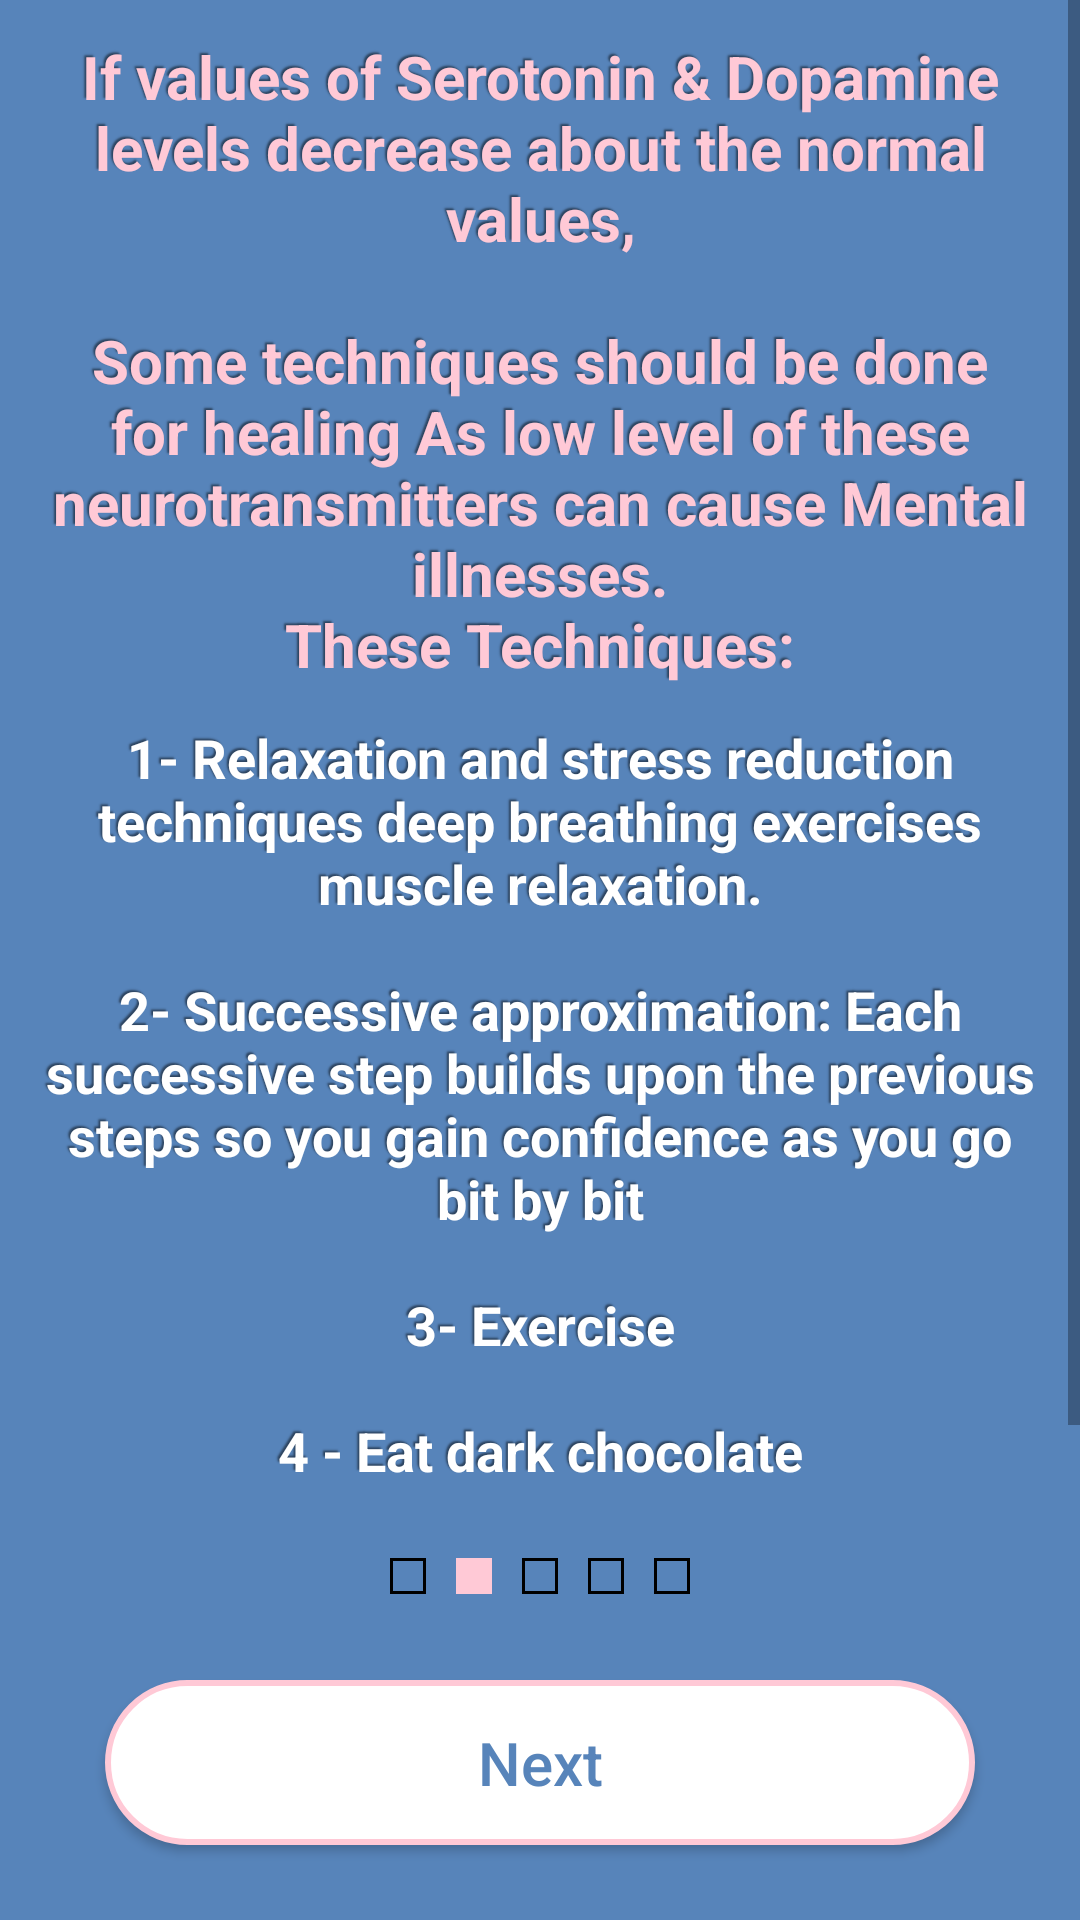

Here is an Android app screen rendered from its layout file. Give the layout XML and the strings, colors and styles it references.
<!-- AndroidManifest.xml: application theme Theme.YourLifeIsMyLife -->
<!-- res/layout/fragment_knowledge_second_page.xml -->
<?xml version="1.0" encoding="utf-8"?>
<RelativeLayout xmlns:android="http://schemas.android.com/apk/res/android"
    xmlns:tools="http://schemas.android.com/tools"
    android:layout_width="match_parent"
    android:layout_height="match_parent"
    android:background="@color/background_color"
    android:layoutDirection="ltr"
    android:textDirection="ltr"
    tools:context=".User.Knowledge.KnowledgePages.KnowledgeSecondPage">


    <ScrollView
        android:layout_width="match_parent"
        android:layout_height="match_parent"
        android:layout_above="@id/intro_pages_boxes">

        <LinearLayout
            android:layout_width="match_parent"
            android:layout_height="wrap_content"
            android:orientation="vertical"
            android:padding="@dimen/et_margin_small_start_end">

            <TextView
                android:layout_width="wrap_content"
                android:layout_height="wrap_content"
                android:gravity="center"
                android:shadowColor="@color/text_shadow"
                android:shadowDx="-2"
                android:shadowDy="-2"
                android:shadowRadius="1"
                android:text="@string/knowledge_page_two_title"
                android:textColor="@color/pink_light"
                android:textSize="20sp"
                android:textStyle="bold" />

            <TextView
                android:layout_width="match_parent"
                android:layout_height="wrap_content"
                android:layout_marginTop="@dimen/et_margin_small_start_end"
                android:gravity="center"
                android:shadowColor="@color/text_shadow"
                android:shadowDx="-2"
                android:shadowDy="-2"
                android:shadowRadius="1"
                android:text="@string/knowledge_page_two"
                android:textColor="@color/white"
                android:textSize="18sp"
                android:textStyle="bold" />

        </LinearLayout>
    </ScrollView>


    <RelativeLayout
        android:id="@+id/intro_pages_boxes"
        android:layout_width="match_parent"
        android:layout_height="45dp"
        android:layout_above="@id/next_btn"
        android:layout_marginTop="@dimen/et_margin_small_start_end"
        android:layout_marginBottom="@dimen/et_margin_small_start_end"
        android:orientation="horizontal"
        android:padding="5dp">


        <ImageView
            android:id="@+id/prev_page_image"
            android:layout_width="35dp"
            android:layout_height="35dp"
            android:layout_alignParentStart="true"
            android:layout_marginStart="@dimen/et_margin_vertical"
            android:src="@drawable/ic_prev_dark_pink"
            android:visibility="gone" />


        <ImageView
            android:id="@+id/intro_first_box"
            android:layout_width="@dimen/box_w_and_h"
            android:layout_height="@dimen/box_w_and_h"
            android:layout_centerVertical="true"
            android:layout_marginEnd="10dp"
            android:layout_toStartOf="@id/intro_second_box"
            android:background="@drawable/intro_box_shape_empty__dark_pink" />

        <ImageView
            android:id="@+id/intro_second_box"
            android:layout_width="@dimen/box_w_and_h"
            android:layout_height="@dimen/box_w_and_h"
            android:layout_centerVertical="true"
            android:layout_toStartOf="@id/intro_third_box"
            android:background="@drawable/intro_box_shape_fill_dark_pink" />

        <ImageView
            android:id="@+id/intro_third_box"
            android:layout_width="@dimen/box_w_and_h"
            android:layout_height="@dimen/box_w_and_h"
            android:layout_centerInParent="true"
            android:layout_centerVertical="true"
            android:layout_marginStart="10dp"
            android:background="@drawable/intro_box_shape_empty__dark_pink" />


        <ImageView
            android:id="@+id/intro_fourth_box"
            android:layout_width="@dimen/box_w_and_h"
            android:layout_height="@dimen/box_w_and_h"
            android:layout_centerVertical="true"
            android:layout_marginStart="10dp"
            android:layout_toEndOf="@id/intro_third_box"
            android:background="@drawable/intro_box_shape_empty__dark_pink" />

        <ImageView
            android:id="@+id/intro_fifth_box"
            android:layout_width="@dimen/box_w_and_h"
            android:layout_height="@dimen/box_w_and_h"
            android:layout_centerVertical="true"
            android:layout_marginStart="10dp"
            android:layout_toEndOf="@id/intro_fourth_box"
            android:background="@drawable/intro_box_shape_empty__dark_pink" />


        <ImageView
            android:id="@+id/next_page_image"
            android:layout_width="35dp"
            android:layout_height="35dp"
            android:layout_alignParentEnd="true"
            android:layout_marginEnd="@dimen/et_margin_vertical"
            android:src="@drawable/ic_next_dark_pink"
            android:visibility="gone" />


    </RelativeLayout>

    <androidx.appcompat.widget.AppCompatButton
        android:id="@+id/next_btn"
        android:layout_width="match_parent"
        android:layout_height="55dp"
        android:layout_alignParentBottom="true"
        android:layout_centerHorizontal="true"
        android:layout_marginStart="@dimen/et_margin_start_end"
        android:layout_marginEnd="@dimen/et_margin_start_end"
        android:layout_marginBottom="25dp"
        android:background="@drawable/button_shape_pink"
        android:text="Next"
        android:textAllCaps="false"
        android:textColor="@color/blue"
        android:textSize="20sp" />


</RelativeLayout>
<!-- resources referenced by this layout -->
<resources>
  <color name="background_color">#5784ba</color>
  <color name="blue">#5784BA</color>
  <color name="pink_light">#FFC9D6</color>
  <color name="text_shadow">#7F000000</color>
  <color name="white">#FFFFFFFF</color>
  <dimen name="box_w_and_h">12dp</dimen>
  <dimen name="et_margin_small_start_end">12dp</dimen>
  <dimen name="et_margin_start_end">35dp</dimen>
  <dimen name="et_margin_vertical">12dp</dimen>
  <!-- drawable button_shape_pink (drawable) -->
  <?xml version="1.0" encoding="utf-8"?>
  <shape android:shape="rectangle"
      xmlns:android="http://schemas.android.com/apk/res/android">
  
      <corners android:radius="@dimen/et_corners_radius"/>
      <solid android:color="@color/white"/>
      <stroke android:color="@color/pink_light"
          android:width="2dp"/>
  </shape>
  <!-- drawable ic_next_dark_pink (drawable) -->
  <vector xmlns:android="http://schemas.android.com/apk/res/android"
      android:width="25dp"
      android:height="25dp"
      android:viewportWidth="25"
      android:viewportHeight="25">
    <path
        android:pathData="M2,0L23,0A2,2 0,0 1,25 2L25,23A2,2 0,0 1,23 25L2,25A2,2 0,0 1,0 23L0,2A2,2 0,0 1,2 0z"
        android:fillColor="@color/pink_light"/>
    <path
        android:strokeWidth="1"
        android:pathData="M20.194,12.5A7.693,7.693 0,1 1,12.5 4.807,7.693 7.693,0 0,1 20.194,12.5Z"
        android:strokeLineJoin="round"
        android:fillColor="#00000000"
        android:strokeColor="#fff"
        android:strokeLineCap="round"/>
    <path
        android:strokeWidth="1"
        android:pathData="M12.5,15.578l3.077,-3.077L12.5,9.423"
        android:strokeLineJoin="round"
        android:fillColor="#00000000"
        android:strokeColor="#fff"
        android:strokeLineCap="round"/>
    <path
        android:strokeWidth="1"
        android:pathData="M9.423,12.5h6.155"
        android:strokeLineJoin="round"
        android:fillColor="#00000000"
        android:strokeColor="#fff"
        android:strokeLineCap="round"/>
  </vector>
  <!-- drawable intro_box_shape_empty__dark_pink (drawable) -->
  <?xml version="1.0" encoding="utf-8"?>
  <shape xmlns:android="http://schemas.android.com/apk/res/android"
      android:shape="rectangle">
  
      <solid android:color="@color/pink" />
      <stroke
          android:width="1dp"
          android:color="@color/dark_pink" />
  
  </shape>
  <!-- drawable intro_box_shape_fill_dark_pink (drawable) -->
  <?xml version="1.0" encoding="utf-8"?>
  <shape xmlns:android="http://schemas.android.com/apk/res/android"
      android:shape="rectangle">
  
      <solid android:color="@color/pink_light" />
      <stroke
          android:width="2dp"
          android:color="@color/pink_light" />
  
  </shape>
  <string name="knowledge_page_two">
          "1- Relaxation and stress reduction techniques deep breathing exercises muscle relaxation.
  
  2- Successive approximation: Each successive step builds upon the previous steps so you gain confidence as you go bit by bit
  
  3- Exercise
  
  4 - Eat dark chocolate
      </string>
  <string name="knowledge_page_two_title">"If values of Serotonin &amp; Dopamine levels decrease about the normal values,
  
  Some techniques should be done for healing As low level of these neurotransmitters can cause Mental illnesses.
  These Techniques:"</string>
  <style name="Theme.YourLifeIsMyLife" parent="Theme.MaterialComponents.DayNight.NoActionBar">
          
          <item name="colorPrimary">@color/blue</item>
          <item name="colorPrimaryVariant">@color/pink_light</item>
          <item name="colorOnPrimary">@color/white</item>
          
          <item name="colorSecondary">@color/blue</item>
          <item name="colorSecondaryVariant">@color/pink_light</item>
          <item name="colorOnSecondary">@color/white</item>
          
          <item name="android:statusBarColor" tools:targetApi="l">?attr/colorPrimary</item>
          
      </style>
  <dimen name="et_corners_radius">39dp</dimen>
</resources>
